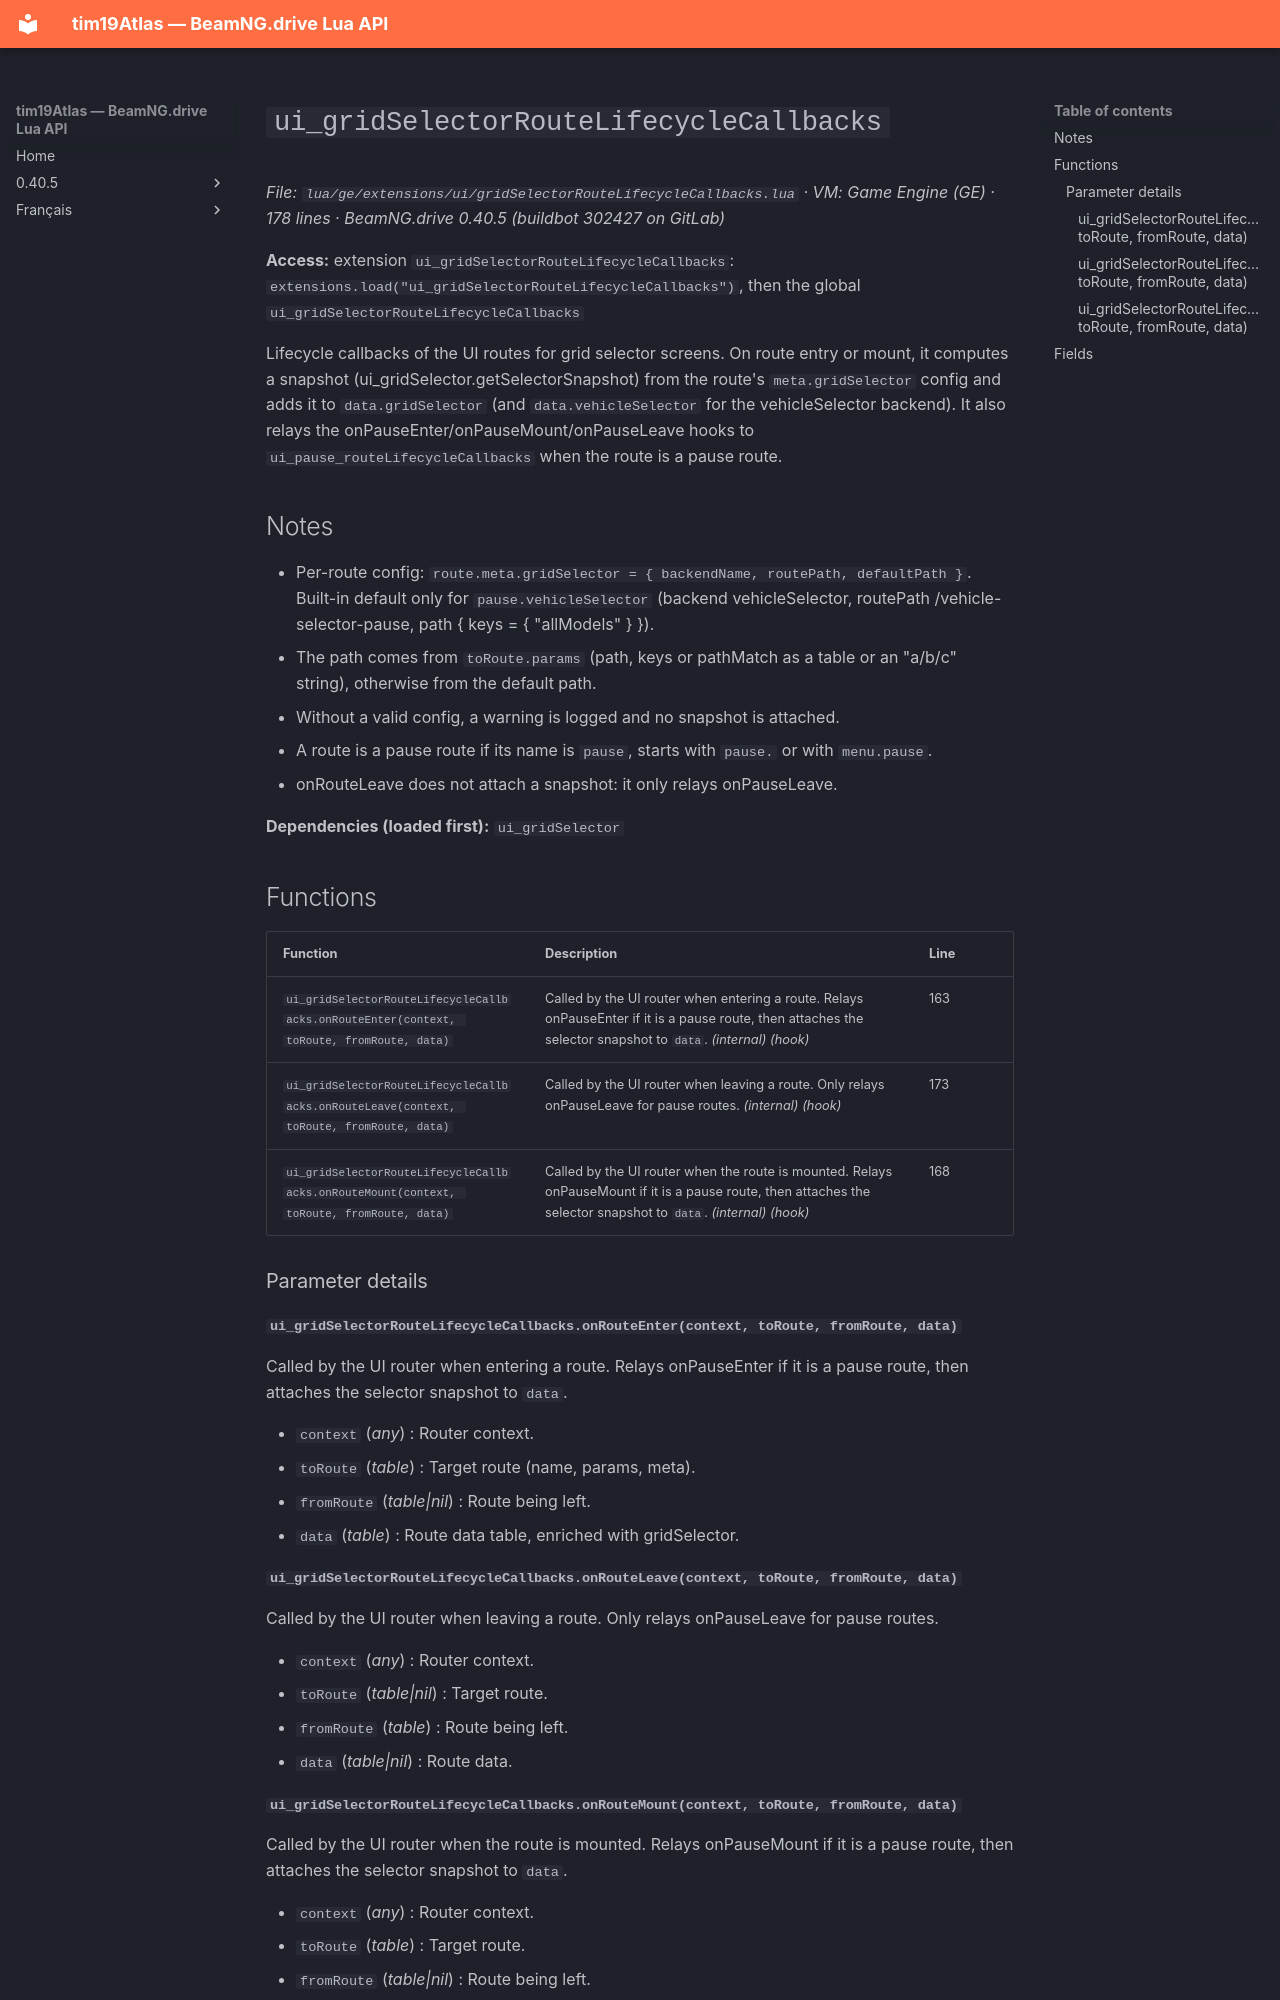

repository: Tim0219800/beamng-lua-atlas · page: 0.40.5/ge/extensions/ui/gridSelectorRouteLifecycleCallbacks.html · generator: mkdocs

# `ui_gridSelectorRouteLifecycleCallbacks`

*File: `lua/ge/extensions/ui/gridSelectorRouteLifecycleCallbacks.lua` · VM: Game Engine (GE) · 178 lines · BeamNG.drive 0.40.5 (buildbot 302427 on GitLab)*

**Access:** extension `ui_gridSelectorRouteLifecycleCallbacks`: `extensions.load("ui_gridSelectorRouteLifecycleCallbacks")`, then the global `ui_gridSelectorRouteLifecycleCallbacks`

Lifecycle callbacks of the UI routes for grid selector screens. On route entry or mount, it computes a snapshot (ui_gridSelector.getSelectorSnapshot) from the route's `meta.gridSelector` config and adds it to `data.gridSelector` (and `data.vehicleSelector` for the vehicleSelector backend). It also relays the onPauseEnter/onPauseMount/onPauseLeave hooks to `ui_pause_routeLifecycleCallbacks` when the route is a pause route.

## Notes

- Per-route config: `route.meta.gridSelector = { backendName, routePath, defaultPath }`. Built-in default only for `pause.vehicleSelector` (backend vehicleSelector, routePath /vehicle-selector-pause, path { keys = { "allModels" } }).
- The path comes from `toRoute.params` (path, keys or pathMatch as a table or an "a/b/c" string), otherwise from the default path.
- Without a valid config, a warning is logged and no snapshot is attached.
- A route is a pause route if its name is `pause`, starts with `pause.` or with `menu.pause`.
- onRouteLeave does not attach a snapshot: it only relays onPauseLeave.

**Dependencies (loaded first):** `ui_gridSelector`

## Functions

| Function | Description | Line |
|---|---|---|
| `ui_gridSelectorRouteLifecycleCallbacks.onRouteEnter(context, toRoute, fromRoute, data)` | Called by the UI router when entering a route. Relays onPauseEnter if it is a pause route, then attaches the selector snapshot to `data`. *(internal)* *(hook)* | 163 |
| `ui_gridSelectorRouteLifecycleCallbacks.onRouteLeave(context, toRoute, fromRoute, data)` | Called by the UI router when leaving a route. Only relays onPauseLeave for pause routes. *(internal)* *(hook)* | 173 |
| `ui_gridSelectorRouteLifecycleCallbacks.onRouteMount(context, toRoute, fromRoute, data)` | Called by the UI router when the route is mounted. Relays onPauseMount if it is a pause route, then attaches the selector snapshot to `data`. *(internal)* *(hook)* | 168 |

### Parameter details

#### `ui_gridSelectorRouteLifecycleCallbacks.onRouteEnter(context, toRoute, fromRoute, data)`

Called by the UI router when entering a route. Relays onPauseEnter if it is a pause route, then attaches the selector snapshot to `data`.

- `context` (*any*) : Router context.
- `toRoute` (*table*) : Target route (name, params, meta).
- `fromRoute` (*table|nil*) : Route being left.
- `data` (*table*) : Route data table, enriched with gridSelector.

#### `ui_gridSelectorRouteLifecycleCallbacks.onRouteLeave(context, toRoute, fromRoute, data)`

Called by the UI router when leaving a route. Only relays onPauseLeave for pause routes.

- `context` (*any*) : Router context.
- `toRoute` (*table|nil*) : Target route.
- `fromRoute` (*table*) : Route being left.
- `data` (*table|nil*) : Route data.
